Run: headless pygame with SDL's dummy video driver; simulated clock (each Clock.tick advances the game by its frame time, no real sleeping); random seed 0; keys injected as events and as key.get_pressed() state; no mouse input.
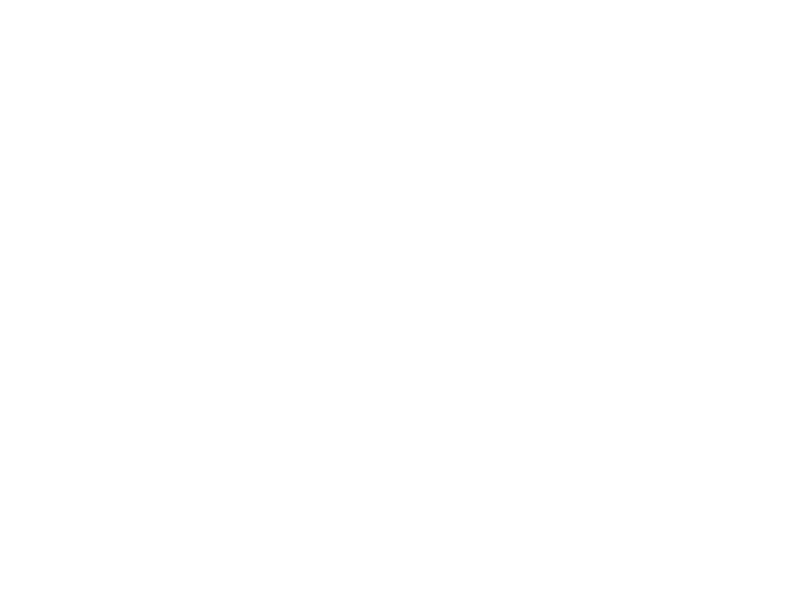
Frame 1 of 4 · flips 1–60 · no input
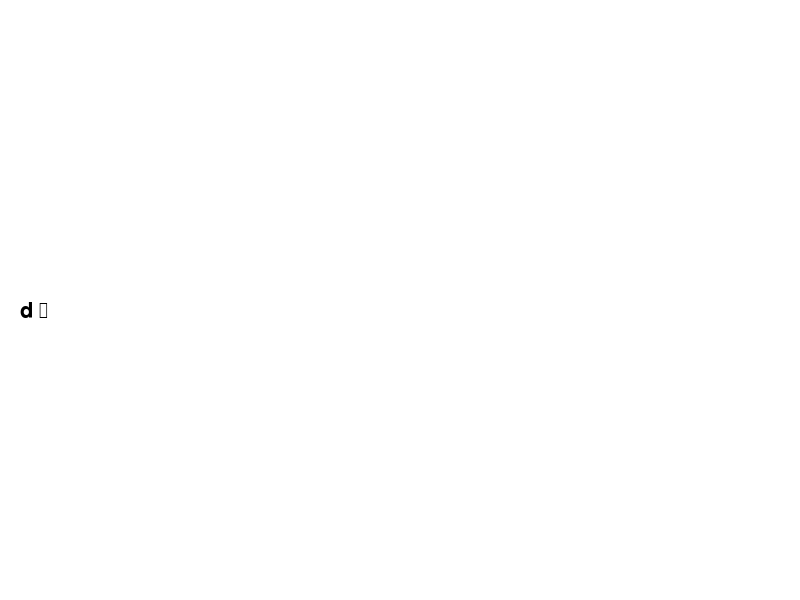
Frame 2 of 4 · flips 61–180 · tapped SPACE, RETURN · held RIGHT (→), D
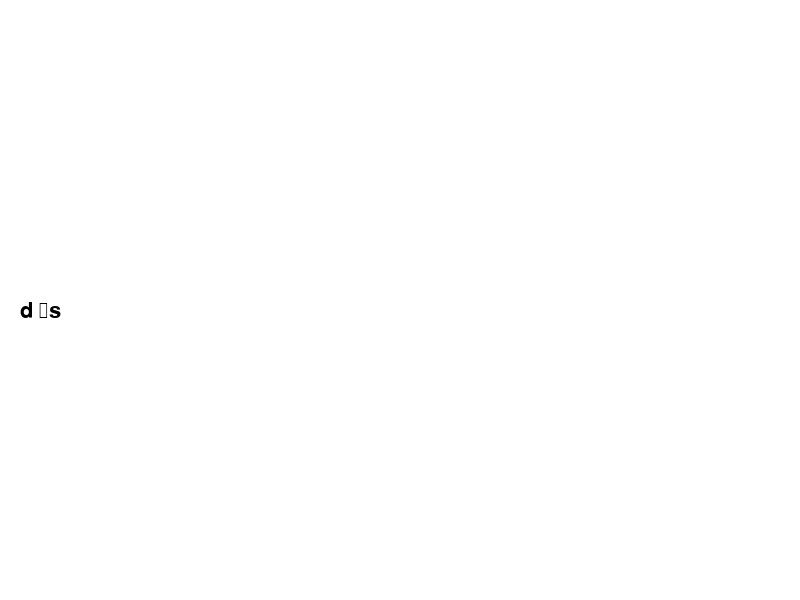
Frame 3 of 4 · flips 181–300 · held DOWN (↓), S
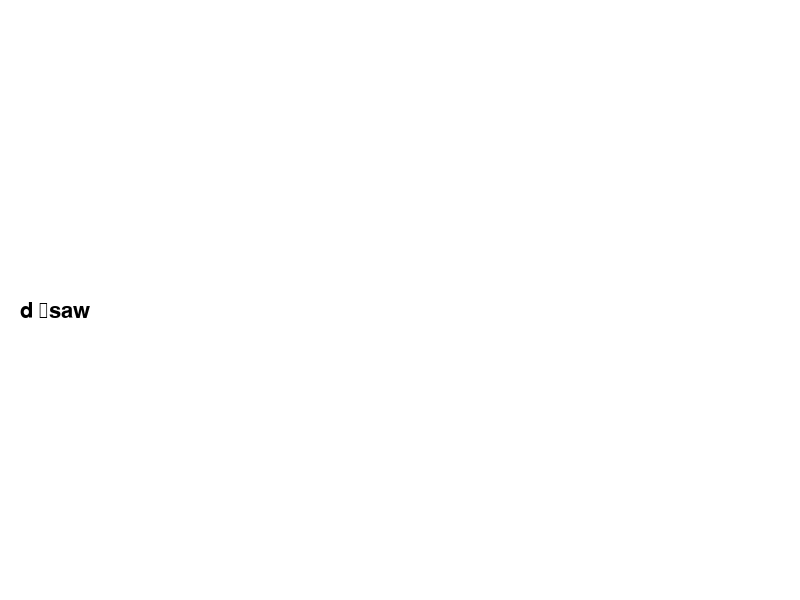
Frame 4 of 4 · flips 301–420 · held LEFT (←), A, UP (↑), W

The pygame program that drew these frames:

import pygame

pygame.init()
screen = pygame.display.set_mode((800, 600))
pygame.display.set_caption("Single Line Editor")
font = pygame.font.Font(None, 32)

letters = []

running = True

while running:
    screen.fill((255, 255, 255))
    
    for event in pygame.event.get():
        if event.type == pygame.QUIT:
            running = False
        
        if event.type == pygame.KEYDOWN:
            if event.key == pygame.K_BACKSPACE:
                letters.pop()
            else:
                letters.append(event.unicode)
    
    text_string = "".join(letters)
    text_surface = font.render(text_string, True, (0, 0, 0))
    screen.blit(text_surface, (20, 300))
    
    pygame.display.flip()

pygame.quit()
